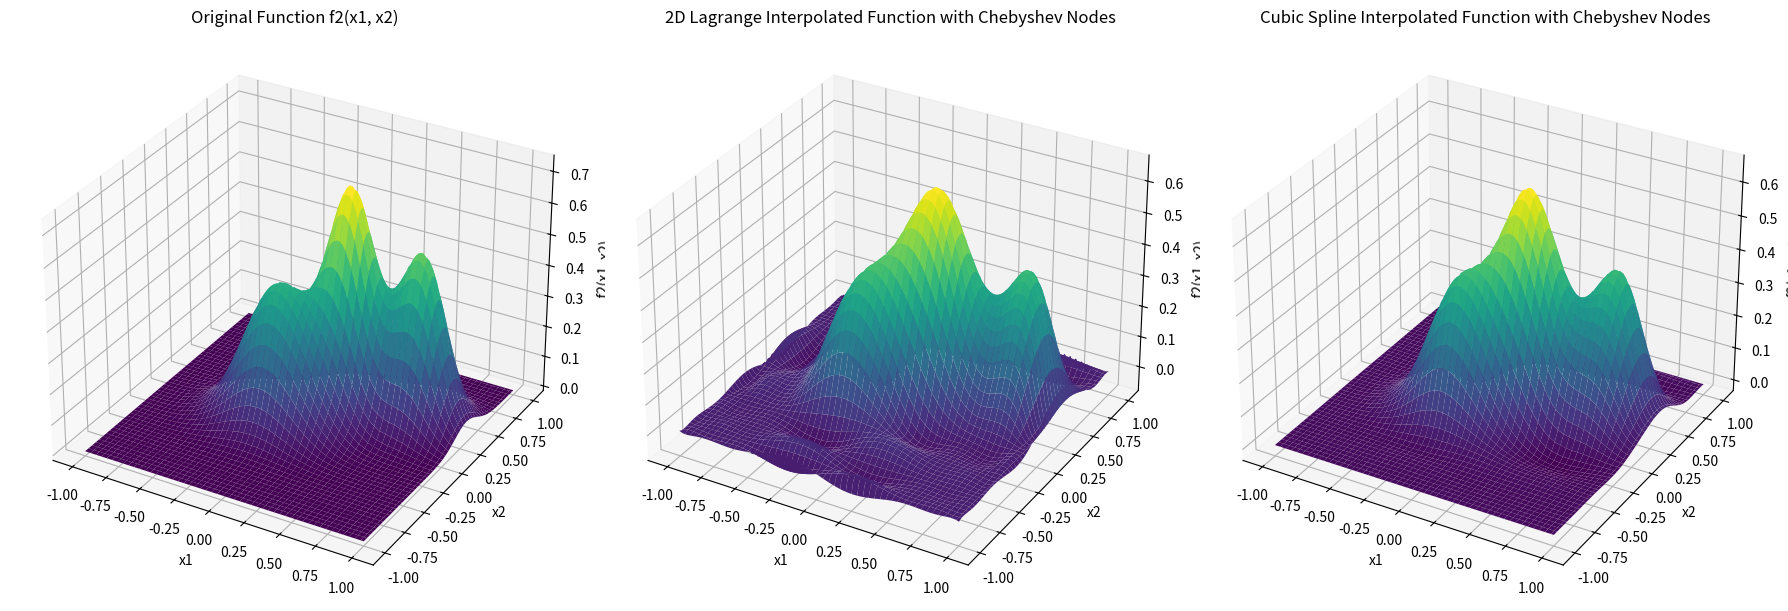
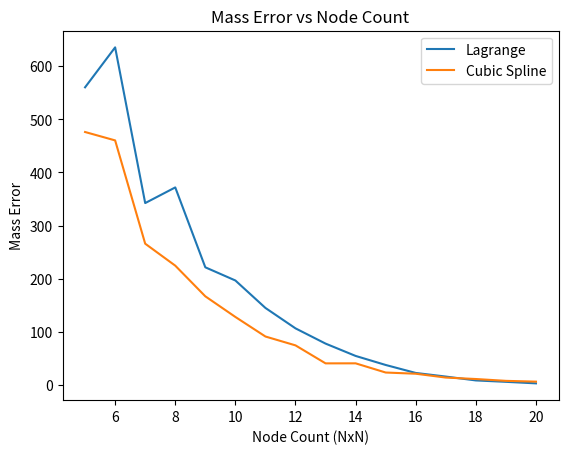

These charts were generated, in order, by the following Python code:
from numpy.polynomial.polynomial import Polynomial

import numpy as np
import matplotlib.pyplot as plt
from scipy.interpolate import RectBivariateSpline
from numpy.polynomial.polynomial import Polynomial
from mpl_toolkits.mplot3d import Axes3D

# Definicion de funcion
def f2(x1, x2):
    term1 = 0.7 * np.exp(-((9*x1 - 2)**2)/4 - ((9*x2 - 2)**2)/4)
    term2 = 0.45 * np.exp(-((9*x1 + 1)**2)/9 - ((9*x2 + 1)**2)/5)
    term3 = 0.55 * np.exp(-((9*x1 - 6)**2)/4 - ((9*x2 - 3)**2)/4)
    term4 = -0.01 * np.exp(-((9*x1 - 7)**2)/4 - ((9*x2 - 3)**2)/4)
    return term1 + term2 + term3 + term4

def calculate_mass_error(fine, interp):
    return np.sum(np.abs(fine - interp))

# Chebyshev nodos
n = 9
x1_vals = np.sort(np.cos(np.pi * (2*np.arange(0, n+1) + 1) / (2*(n+1))))
x2_vals = np.sort(np.cos(np.pi * (2*np.arange(0, n+1) + 1) / (2*(n+1))))

f_values = np.array([[f2(x1, x2) for x1 in x1_vals] for x2 in x2_vals])

#Bases de lagrange
basis_x1 = [Polynomial.fromroots(np.delete(x1_vals, i)) for i in range(n+1)]
basis_x2 = [Polynomial.fromroots(np.delete(x2_vals, i)) for i in range(n+1)]

# Normalizamos bases
for i, p in enumerate(basis_x1):
    basis_x1[i] = p / p(x1_vals[i])
    basis_x2[i] = p / p(x2_vals[i])

# Evaluamos lagrange
x1_fine = np.linspace(-1, 1, 100)
x2_fine = np.linspace(-1, 1, 100)
X_fine, Y_fine = np.meshgrid(x1_fine, x2_fine)

Z_fine = np.zeros_like(X_fine)

for i in range(n+1):
    for j in range(n+1):
        Z_fine += f_values[j, i] * np.outer(basis_x2[j](x2_fine), basis_x1[i](x1_fine))

# Cubic Spline
spline = RectBivariateSpline(x1_vals, x2_vals, f_values)

# Evaluamos cubic spline
Z_fine_spline = spline(x1_fine, x2_fine)

# Graficos
fig, axs = plt.subplots(1, 3, figsize=(18, 6), subplot_kw={'projection': '3d'})

# Plot 
axs[0].plot_surface(X_fine, Y_fine, np.array([[f2(x1, x2) for x1 in x1_fine] for x2 in x2_fine]), cmap='viridis')
axs[0].set_xlabel('x1')
axs[0].set_ylabel('x2')
axs[0].set_zlabel('f2(x1, x2)')
axs[0].set_title('Original Function f2(x1, x2)')

axs[1].plot_surface(X_fine, Y_fine, Z_fine, cmap='viridis')
axs[1].set_xlabel('x1')
axs[1].set_ylabel('x2')
axs[1].set_zlabel('f2(x1, x2)')
axs[1].set_title('2D Lagrange Interpolated Function with Chebyshev Nodes')

axs[2].plot_surface(X_fine, Y_fine, Z_fine_spline, cmap='viridis')
axs[2].set_xlabel('x1')
axs[2].set_ylabel('x2')
axs[2].set_zlabel('f2(x1, x2)')
axs[2].set_title('Cubic Spline Interpolated Function with Chebyshev Nodes')

# Buscar max error:
f2_fine = np.array([[f2(x1, x2) for x1 in x1_fine] for x2 in x2_fine])

print("Lagrange:", np.max(np.abs(f2_fine - Z_fine)), "Splines:", np.max(np.abs(f2_fine - Z_fine_spline)))


plt.tight_layout()
plt.show()

mass_errors_lagrange = {}
mass_errors_spline = {}

# Realizar interpolacion con distintos nodos para ver diferencia de error
for n in range(5, 21):  # 5x5, 6x6, ..., 20x20
    x1_vals = np.sort(np.cos(np.pi * (2*np.arange(0, n) + 1) / (2*(n))))
    x2_vals = np.sort(np.cos(np.pi * (2*np.arange(0, n) + 1) / (2*(n))))
    
    f_values = np.array([[f2(x1, x2) for x1 in x1_vals] for x2 in x2_vals])

    # Lagrange
    basis_x1 = [Polynomial.fromroots(np.delete(x1_vals, i)) for i in range(n)]
    basis_x2 = [Polynomial.fromroots(np.delete(x2_vals, i)) for i in range(n)]
    for i in range(n):
        basis_x1[i] /= basis_x1[i](x1_vals[i])
        basis_x2[i] /= basis_x2[i](x2_vals[i])

    Z_fine = np.zeros((100, 100))
    for i in range(n):
        for j in range(n):
            Z_fine += f_values[j, i] * np.outer(basis_x2[j](x2_fine), basis_x1[i](x1_fine))

    # Cubic spline 
    spline = RectBivariateSpline(x1_vals, x2_vals, f_values)
    Z_fine_spline = spline(x1_fine, x2_fine)

    # Calculo de mass errors
    f2_fine = np.array([[f2(x1, x2) for x1 in x1_fine] for x2 in x2_fine])
    mass_errors_lagrange[n] = calculate_mass_error(f2_fine, Z_fine)
    mass_errors_spline[n] = calculate_mass_error(f2_fine, Z_fine_spline)


# Plotting error
fig, axs = plt.subplots()
axs.plot(list(mass_errors_lagrange.keys()), list(mass_errors_lagrange.values()), label='Lagrange')
axs.plot(list(mass_errors_spline.keys()), list(mass_errors_spline.values()), label='Cubic Spline')
axs.set_xlabel('Node Count (NxN)')
axs.set_ylabel('Mass Error')
axs.set_title('Mass Error vs Node Count')
axs.legend()
plt.show()